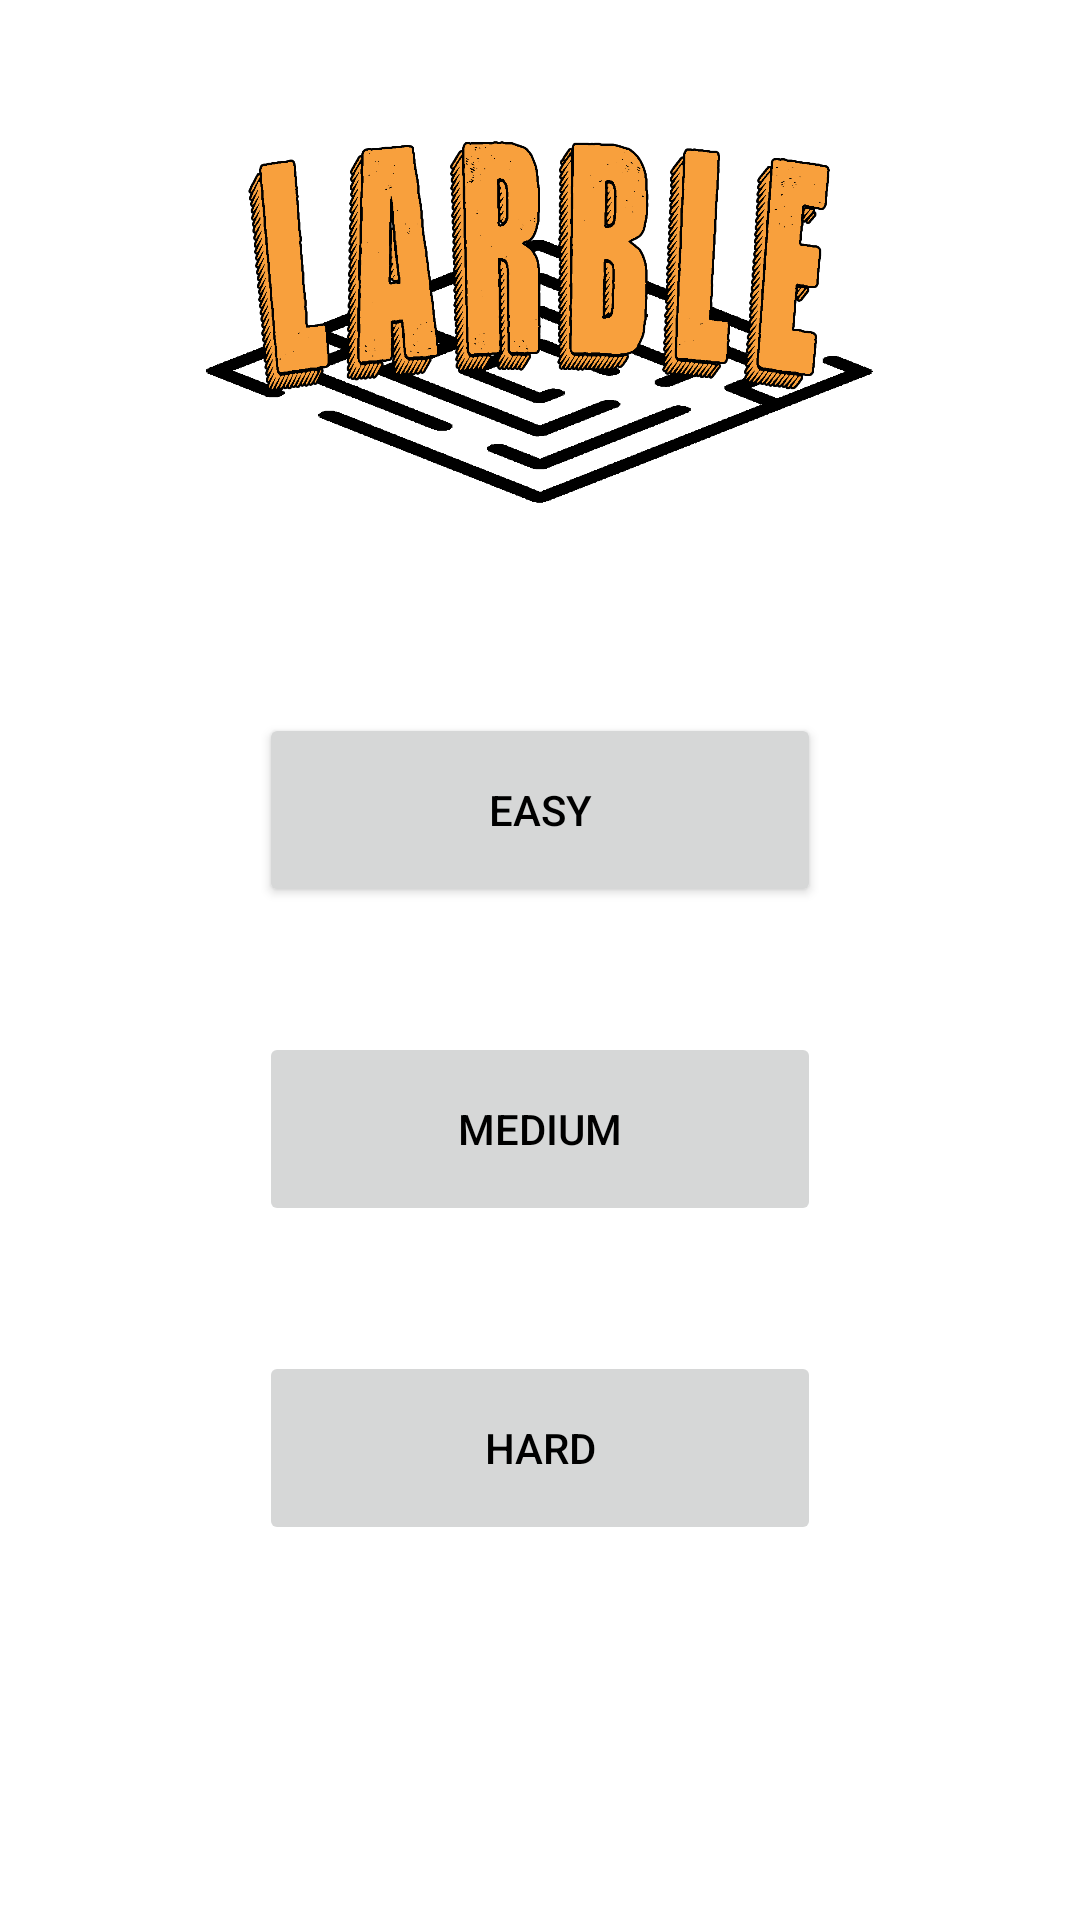

Reconstruct the res/layout file that produces this screen, plus the resources it refers to.
<!-- AndroidManifest.xml: application theme Theme.Larble -->
<!-- res/layout/activity_singleplayer.xml -->
<?xml version="1.0" encoding="utf-8"?>
<androidx.constraintlayout.widget.ConstraintLayout xmlns:android="http://schemas.android.com/apk/res/android"
    xmlns:app="http://schemas.android.com/apk/res-auto"
    android:layout_width="match_parent"
    android:layout_height="match_parent">

    <ImageView
    android:id="@+id/imageView10"
    android:layout_width="0dp"
    android:layout_height="0dp"
    android:contentDescription="@string/logo"
    app:layout_constraintBottom_toBottomOf="@+id/guideline_singlePlayer_2"
    app:layout_constraintEnd_toEndOf="parent"
    app:layout_constraintStart_toStartOf="parent"
    app:layout_constraintTop_toTopOf="@+id/guideline_singlePlayer"
    app:srcCompat="?logo" />


    <androidx.constraintlayout.widget.Guideline
        android:id="@+id/guideline_singlePlayer"
        android:layout_width="wrap_content"
        android:layout_height="wrap_content"
        android:orientation="horizontal"
        app:layout_constraintGuide_percent="0.05" />

    <androidx.constraintlayout.widget.Guideline
        android:id="@+id/guideline_singlePlayer_2"
        android:layout_width="wrap_content"
        android:layout_height="wrap_content"
        android:orientation="horizontal"
        app:layout_constraintGuide_percent="0.3" />

    <androidx.constraintlayout.widget.Guideline
        android:id="@+id/guideline_singlePlayer_3"
        android:layout_width="wrap_content"
        android:layout_height="wrap_content"
        android:orientation="vertical"
        app:layout_constraintGuide_percent="0.24" />

    <androidx.constraintlayout.widget.Guideline
        android:id="@+id/guideline_singlePlayer_4"
        android:layout_width="wrap_content"
        android:layout_height="wrap_content"
        android:orientation="vertical"
        app:layout_constraintGuide_percent="0.76" />

    <androidx.constraintlayout.widget.Guideline
        android:id="@+id/guideline_singlePlayer_5"
        android:layout_width="wrap_content"
        android:layout_height="wrap_content"
        android:orientation="horizontal"
        app:layout_constraintGuide_percent="0.87" />

    <Button
        android:id="@+id/easy"
        android:layout_width="0dp"
        android:layout_height="0dp"
        android:layout_marginTop="4dp"
        android:text="@string/easy"
        app:layout_constraintBottom_toTopOf="@+id/medium"
        app:layout_constraintDimensionRatio="2.9:1"
        app:layout_constraintEnd_toEndOf="@id/guideline_singlePlayer_4"
        app:layout_constraintHorizontal_bias="0.5"
        app:layout_constraintStart_toStartOf="@id/guideline_singlePlayer_3"
        app:layout_constraintTop_toBottomOf="@+id/imageView10" />

    <Button
        android:id="@+id/medium"
        android:layout_width="0dp"
        android:layout_height="0dp"
        android:text="@string/medium"
        android:enabled="false"
        android:clickable="false"
        app:layout_constraintBottom_toTopOf="@+id/hard"
        app:layout_constraintDimensionRatio="2.9:1"
        app:layout_constraintEnd_toEndOf="@id/guideline_singlePlayer_4"
        app:layout_constraintHorizontal_bias="0.5"
        app:layout_constraintStart_toStartOf="@id/guideline_singlePlayer_3"
        app:layout_constraintTop_toBottomOf="@+id/easy" />

    <Button
        android:id="@+id/hard"
        android:layout_width="0dp"
        android:layout_height="0dp"
        android:text="@string/hard"
        android:enabled="false"
        android:clickable="false"
        app:layout_constraintBottom_toTopOf="@+id/guideline_singlePlayer_5"
        app:layout_constraintDimensionRatio="2.9:1"
        app:layout_constraintEnd_toEndOf="@id/guideline_singlePlayer_4"
        app:layout_constraintHorizontal_bias="0.5"
        app:layout_constraintStart_toStartOf="@id/guideline_singlePlayer_3"
        app:layout_constraintTop_toBottomOf="@+id/medium"
        app:layout_constraintVertical_bias="0.154" />

</androidx.constraintlayout.widget.ConstraintLayout>
<!-- resources referenced by this layout -->
<resources>
  <string name="easy">easy</string>
  <string name="hard">hard</string>
  <string name="logo">logo</string>
  <string name="medium">medium</string>
  <style name="Theme.Larble" parent="Theme.MaterialComponents.DayNight.DarkActionBar">
          
          <item name="colorPrimary">@color/primary_color</item>
          <item name="colorOnPrimary">@color/white</item>
          
          <item name="colorSecondary">@color/yellow2</item>
          <item name="colorSecondaryVariant">@color/light_blue1</item>
          <item name="colorOnSecondary">@color/black</item>
          <item name="android:textColorPrimary">@color/black</item>
          <item name="android:icon">@drawable/account</item>
          <item name="background">@color/white</item>
          
          <item name="android:statusBarColor">@color/grey1</item>
          
          <item name="logo">@drawable/logo_white</item>
      </style>
  <color name="primary_color">#F8A03D</color>
  <color name="white">#FFFFFFFF</color>
  <color name="yellow2">#fdc029</color>
  <color name="light_blue1">#76d3ee</color>
  <color name="black">#FF000000</color>
  <color name="grey1">#8c8a85</color>
  <!-- drawable logo_white: png bitmap (drawable, 110648 bytes) -->
</resources>
